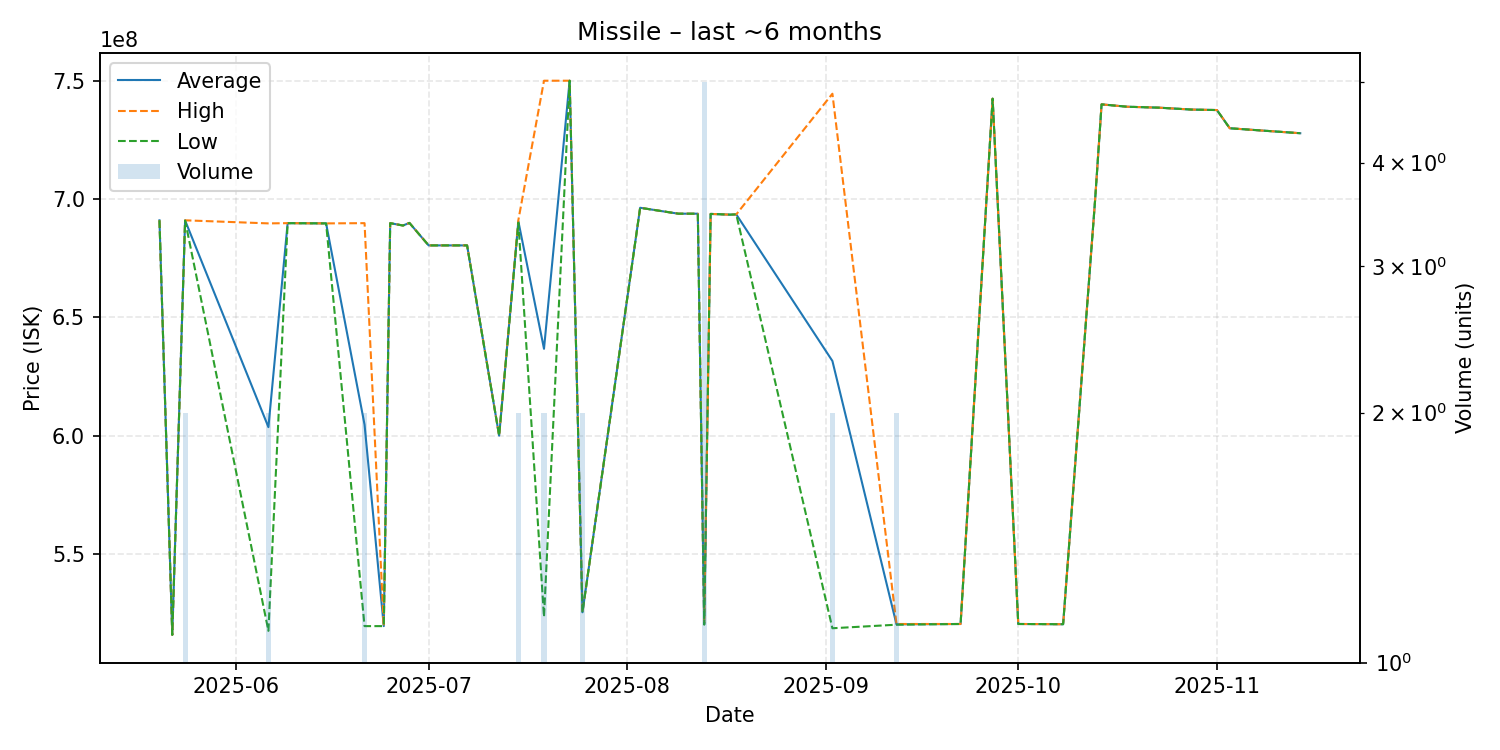

The data file committed next to this chart (first rows):
date, average, highest, lowest, order_count, volume
2025-05-20, 691000000, 691000000, 691000000, 1, 1
2025-05-22, 515800000, 515800000, 515800000, 1, 1
2025-05-24, 690950000, 691000000, 690900000, 2, 2
2025-06-06, 603600000, 689700000, 517500000, 2, 2
2025-06-09, 689800000, 689800000, 689800000, 1, 1
2025-06-15, 689700000, 689700000, 689700000, 1, 1
2025-06-21, 604650000, 689800000, 519500000, 2, 2
2025-06-24, 519500000, 519500000, 519500000, 1, 1
2025-06-25, 689800000, 689800000, 689800000, 1, 1
2025-06-27, 688800000, 688800000, 688800000, 1, 1
2025-06-28, 689900000, 689900000, 689900000, 1, 1
2025-07-01, 680400000, 680400000, 680400000, 1, 1
2025-07-07, 680400000, 680400000, 680400000, 1, 1
2025-07-12, 600000000, 600000000, 600000000, 1, 1
2025-07-15, 690550000, 691100000, 690000000, 2, 2
2025-07-19, 636700000, 750000000, 523400000, 2, 2
2025-07-23, 750000000, 750000000, 750000000, 1, 1
2025-07-25, 525350000, 525400000, 525300000, 2, 2
2025-08-03, 696300000, 696300000, 696300000, 1, 1
2025-08-08, 694200000, 694200000, 694200000, 1, 1
2025-08-09, 693800000, 693800000, 693800000, 1, 1
2025-08-12, 693800000, 693800000, 693800000, 1, 1
2025-08-13, 520420000, 520950000, 520100000, 5, 5
2025-08-14, 693700000, 693700000, 693700000, 1, 1
2025-08-17, 693400000, 693400000, 693400000, 1, 1
2025-08-18, 693500000, 693500000, 693500000, 1, 1
2025-09-02, 631550000, 744500000, 518600000, 2, 2
2025-09-12, 520250000, 520400000, 520100000, 2, 2
2025-09-22, 520400000, 520400000, 520400000, 1, 1
2025-09-27, 742400000, 742400000, 742400000, 1, 1
2025-10-01, 520400000, 520400000, 520400000, 1, 1
2025-10-08, 520300000, 520300000, 520300000, 1, 1
2025-10-13, 700000000, 700000000, 700000000, 1, 1
2025-10-14, 740000000, 740000000, 740000000, 1, 1
2025-10-18, 739000000, 739000000, 739000000, 1, 1
2025-10-23, 738600000, 738600000, 738600000, 1, 1
2025-10-28, 737800000, 737800000, 737800000, 1, 1
2025-11-01, 737600000, 737600000, 737600000, 1, 1
2025-11-03, 729900000, 729900000, 729900000, 1, 1
2025-11-14, 727800000, 727800000, 727800000, 1, 1
